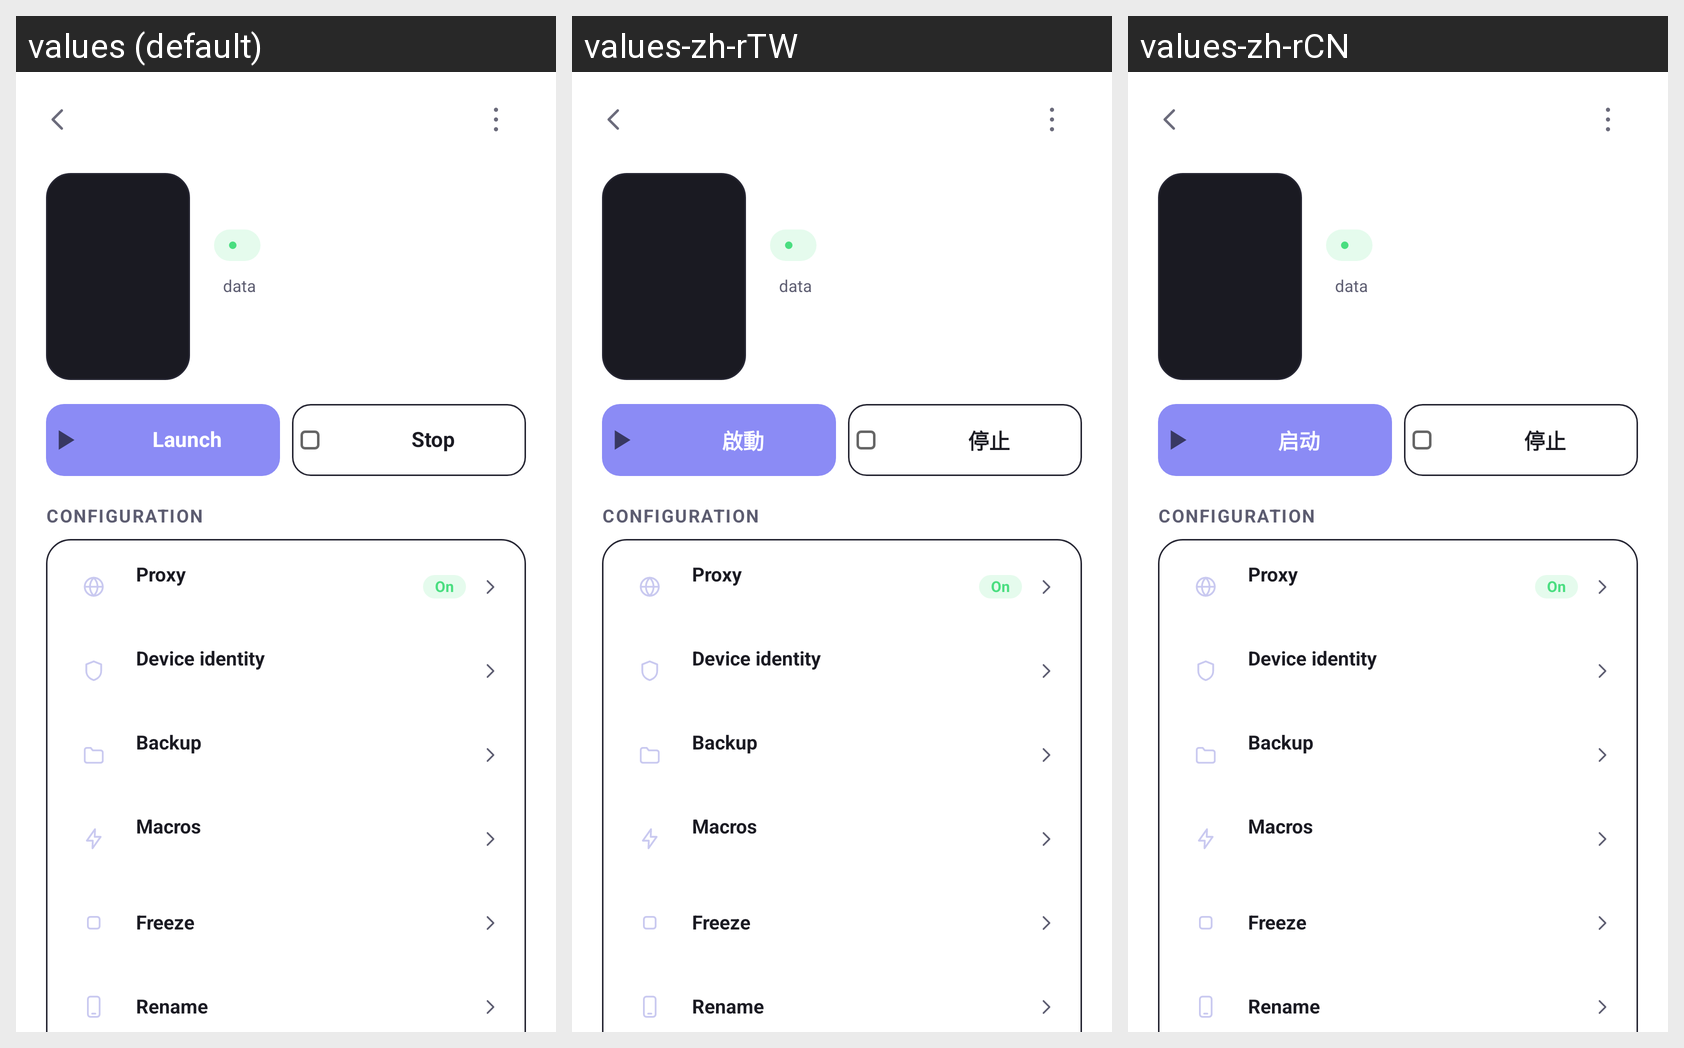

Translations of the strings shown on this Android screen, per locale in the grid:
Android screen res/layout/activity_instance_detail.xml rendered under 3 locales, left to right: values (default), values-zh-rTW, values-zh-rCN. Device: Nexus 5 (rendered at 1080×1920; each locale shown at half size, 540×960, under a caption strip naming it); theme Theme.NexusClone.
Strings drawn on this screen, with the default value and each locale's value (text and hints the layout hard-codes, and strings that could not be matched under every locale, appear in the picture but are not listed):

nc_data
  values: data
  values-zh-rTW: data  [not translated; the default value is used]
  values-zh-rCN: data  [not translated; the default value is used]

instance_launch
  values: Launch
  values-zh-rTW: 啟動
  values-zh-rCN: 启动

instance_stop
  values: Stop
  values-zh-rTW: 停止
  values-zh-rCN: 停止

nc_configuration
  values: Configuration
  values-zh-rTW: Configuration  [not translated; the default value is used]
  values-zh-rCN: Configuration  [not translated; the default value is used]

nc_proxy
  values: Proxy
  values-zh-rTW: Proxy  [not translated; the default value is used]
  values-zh-rCN: Proxy  [not translated; the default value is used]

nc_device_identity
  values: Device identity
  values-zh-rTW: Device identity  [not translated; the default value is used]
  values-zh-rCN: Device identity  [not translated; the default value is used]

nc_backup
  values: Backup
  values-zh-rTW: Backup  [not translated; the default value is used]
  values-zh-rCN: Backup  [not translated; the default value is used]

nc_macros
  values: Macros
  values-zh-rTW: Macros  [not translated; the default value is used]
  values-zh-rCN: Macros  [not translated; the default value is used]

nc_freeze
  values: Freeze
  values-zh-rTW: Freeze  [not translated; the default value is used]
  values-zh-rCN: Freeze  [not translated; the default value is used]

nc_rename
  values: Rename
  values-zh-rTW: Rename  [not translated; the default value is used]
  values-zh-rCN: Rename  [not translated; the default value is used]
